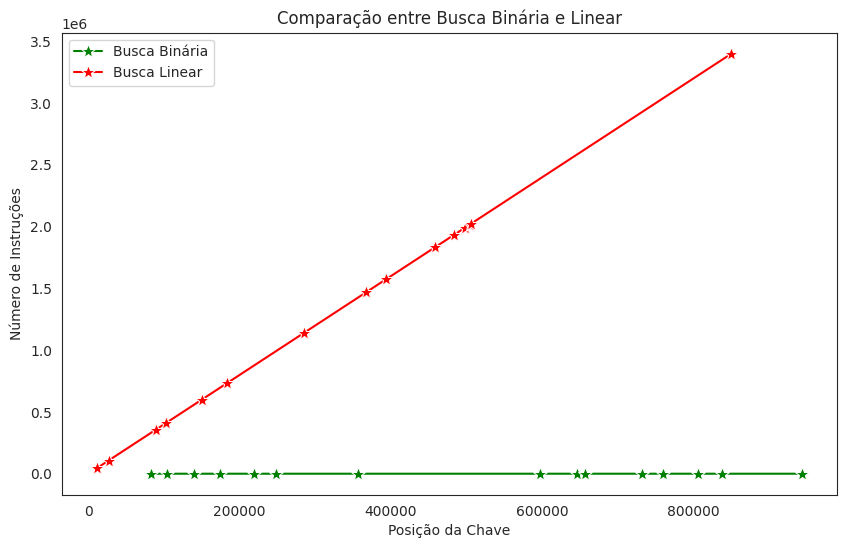

The matplotlib source for this figure:
# Os resultados da execução acima devem ser copiados para esta lista
lstresults_binaria = [
[731821, True, 731643, 0.0, 84],
[806405, True, 806307, 0.0, 80],
[140007, True, 139799, 0.0, 64],
[597361, True, 597127, 0.0, 72],
[759676, True, 759786, 0.0, 72],
[173878, True, 173866, 0.0, 80],
[248386, True, 247666, 0.0, 76],
[104662, True, 104447, 0.0, 76],
[656223, True, 656095, 0.0, 64],
[218850, True, 218393, 0.0, 76],
[837538, True, 837549, 0.0, 84],
[942437, True, 942582, 0.0, 76],
[357223, True, 356698, 0.0, 76],
[645388, True, 645157, 0.0, 84],
[83138, True, 83149, 0.0, 84]]

lstresults_linear = [
[731821, True, 497624, 0.0, 1990506],
[806405, True, 26664, 0.0, 106666],
[140007, True, 458088, 0.0, 1832362],
[597361, True, 504037, 0.0, 2016158],
[759676, True, 102106, 0.0, 408434],
[173878, True, 366777, 0.0, 1467118],
[248386, True, 149528, 0.0, 598122],
[104662, True, 285557, 0.0, 1142238],
[656223, True, 11388, 0.0, 45562],
[218850, True, 392959, 0.0, 1571846],
[837538, True, 505979, 0.0, 2023926],
[942437, True, 88801, 0.0, 355214],
[357223, True, 183631, 0.0, 734534],
[645388, True, 849712, 0.0, 3398858],
[83138, True, 482574, 0.0, 1930306]]



# Questão: Verifique de o Pandas e o Dataframe são muito usados em ciência de dados?
#          Imagine como seria um gráfico (Tempo vs Posição da Chave) e (Número de Instruções vs Posição)
import pandas as pd
import seaborn as sns
import matplotlib.pyplot as plt
# Analisando graficamente

# Gerando um Dataframe, isso ajudará na produção dos gráficos
# Veremos mais sobre Dataframes e Gráficos em próximos capítulos
df = pd.DataFrame(lstresults_binaria, columns =['Chave', 'Existe', 'Posicao', 'Tempo', 'Instrucoes'])
df2 = pd.DataFrame(lstresults_linear, columns =['Chave', 'Existe', 'Posicao', 'Tempo', 'Instrucoes'])

# Criando o ambiente do gráfico
sns.set_style("white")
plt.figure(figsize=(10, 6))

# Gráfico de Dispersão para busca binária
sns.lineplot(data=df, x="Posicao", y="Instrucoes",
             color="green", marker="*", markersize=10, label="Busca Binária")

# Gráfico de Dispersão para busca linear
sns.lineplot(data=df2, x="Posicao", y="Instrucoes",
             color="red", marker="*", markersize=10, label="Busca Linear")

# Adicionando título e legendas
plt.title('Comparação entre Busca Binária e Linear')
plt.xlabel('Posição da Chave')
plt.ylabel('Número de Instruções')
plt.legend()

plt.show()


""" 
Conclusão Baseada nos Experimentos:
1 - Para concluir a atividade, acrescente a seguir os resultados (Istresults e gráfico) do laboratório de Busca Linear e deste laboratório de Busca Binária

Busca Binária:
chave  | achou | pos | tempo | instruções
-------------------------------------------
[731821, True, 731643, 0.0, 84],
[806405, True, 806307, 0.0, 80],
[140007, True, 139799, 0.0, 64],
[597361, True, 597127, 0.0, 72],
[759676, True, 759786, 0.0, 72],
[173878, True, 173866, 0.0, 80],
[248386, True, 247666, 0.0, 76],
[104662, True, 104447, 0.0, 76],
[656223, True, 656095, 0.0, 64],
[218850, True, 218393, 0.0, 76],
[837538, True, 837549, 0.0, 84],
[942437, True, 942582, 0.0, 76],
[357223, True, 356698, 0.0, 76],
[645388, True, 645157, 0.0, 84],
[83138, True, 83149, 0.0, 84]]

Busca Linear:
chave  | achou | pos | tempo | instruções
[731821, True, 497624, 0.0, 1990506],
[806405, True, 26664, 0.0, 106666],
[140007, True, 458088, 0.0, 1832362],
[597361, True, 504037, 0.0, 2016158],
[759676, True, 102106, 0.0, 408434],
[173878, True, 366777, 0.0, 1467118],
[248386, True, 149528, 0.0, 598122],
[104662, True, 285557, 0.0, 1142238],
[656223, True, 11388, 0.0, 45562],
[218850, True, 392959, 0.0, 1571846],
[837538, True, 505979, 0.0, 2023926],
[942437, True, 88801, 0.0, 355214],
[357223, True, 183631, 0.0, 734534],
[645388, True, 849712, 0.0, 3398858],
[83138, True, 482574, 0.0, 1930306]]

OBSERVAÇÕES:
1. A Pesquisa Binária é muito mais eficiente que a Pesquisa Linear, pois reduz o número de instruções de N para log2(N).
2. O tempo de execução da Pesquisa Binária é muito menor que o da Pesquisa Linear.
3. O gráfico de Dispersão mostra que o número de instruções é proporcional à posição da chave.

As imagens estão disponíveis no repositório do GitHub.
"""